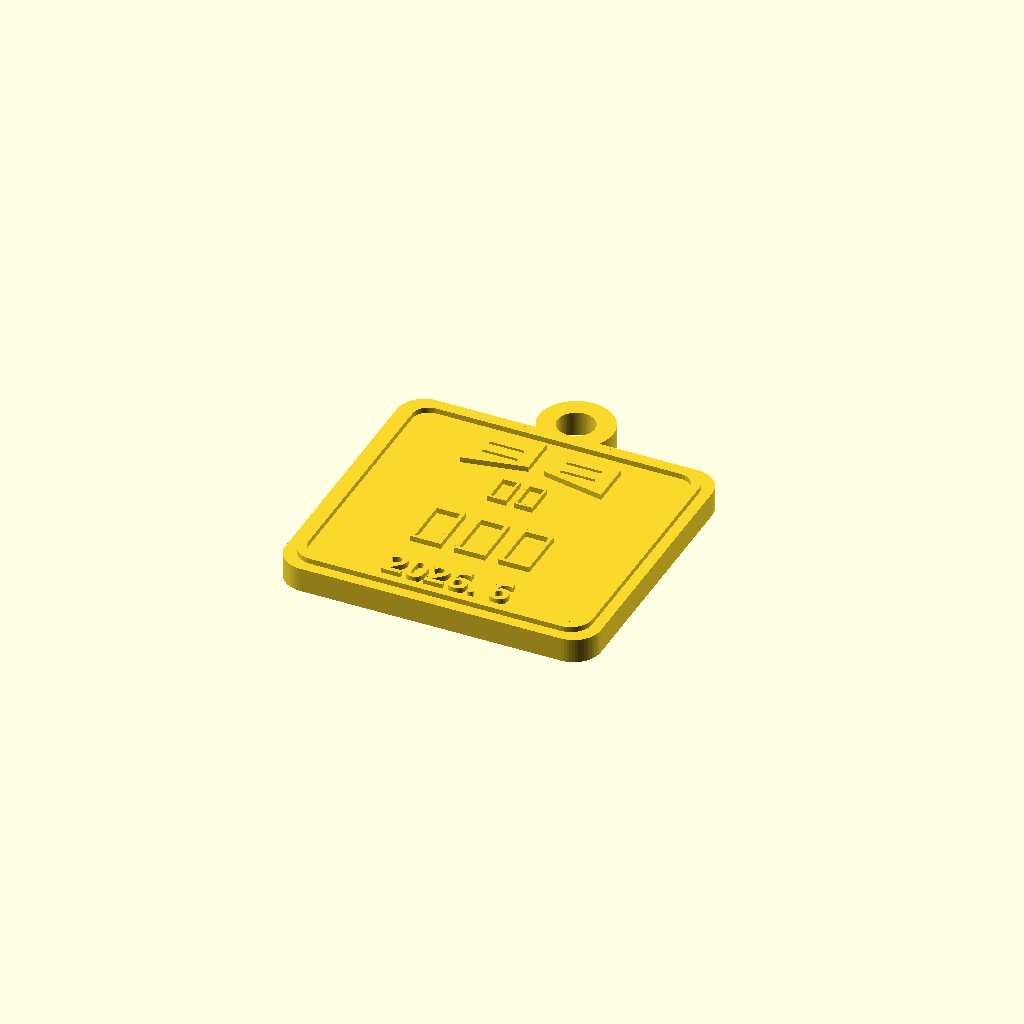
Cell 1: rendered with the file's own defaults.
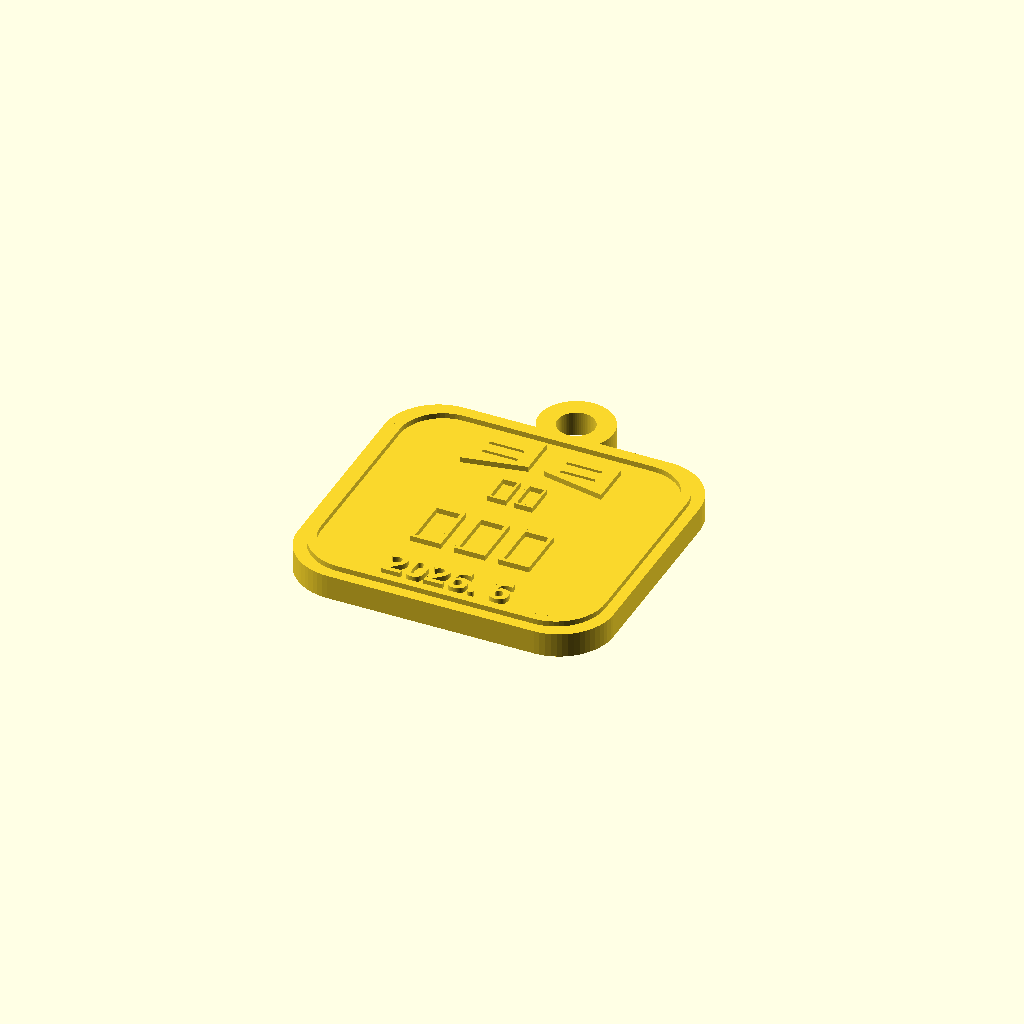
Cell 2: rad = 10 (everything else at default).
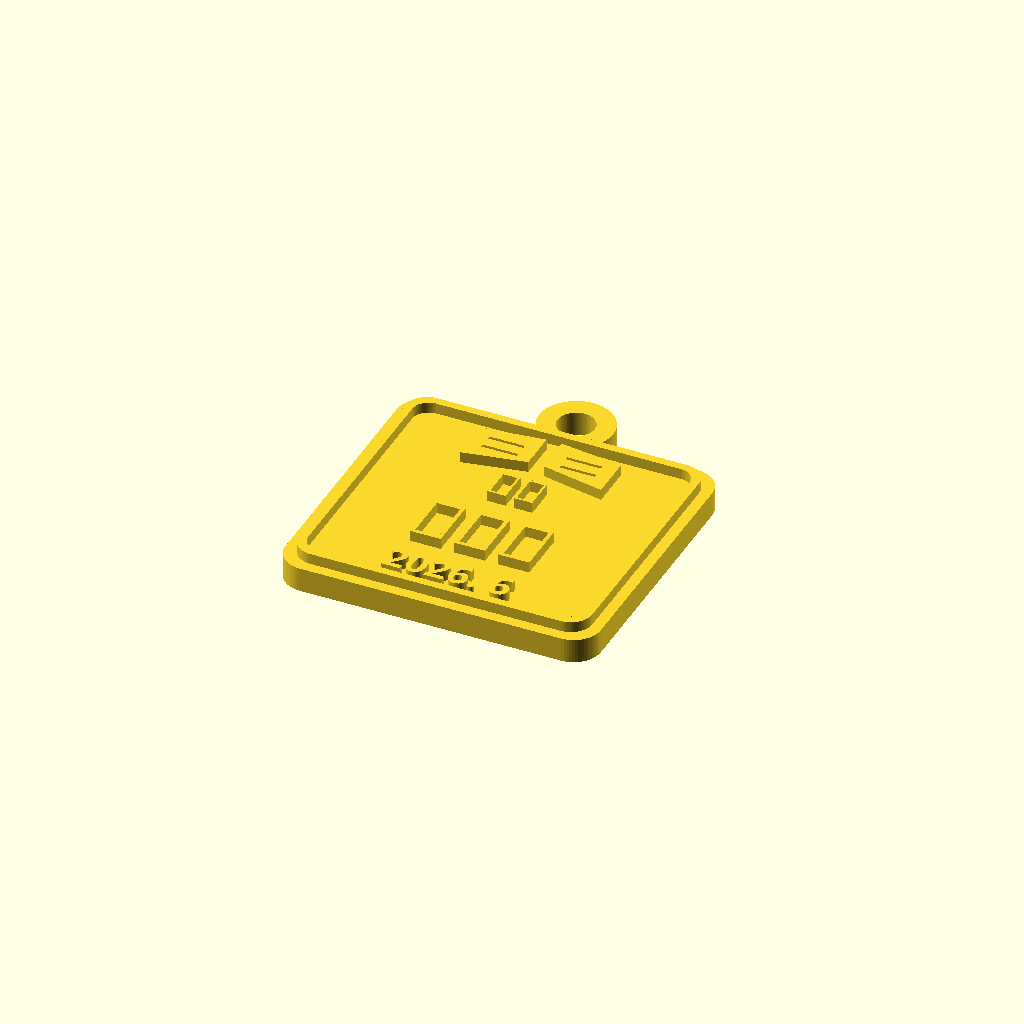
Cell 3: emb = 2 (everything else at default).
All cells are drawn from one camera (rotation 55°, 0°, 25°, orthographic, colour scheme Cornfield), so only the parameter changes between them.
Source of the model, local-agent/bookMedal.scad:
// 독서모임 완독 기념 메달 — 펼친 책 모양 + "완독 / 이름 / 월" 각인 + 리본 고리.
// 파라메트릭: 이름·월만 바꿔 사람마다 생성. CLI: openscad -D 'name="홍길동"' -D 'month="2026. 6"' -o out.stl bookMedal.scad

name  = "홍길동";        // 회원 이름
month = "2026. 6";       // 완독 월
title = "완독";          // 상단 문구

W = 58; H = 54; T = 4.5; // 메달 폭/높이/두께(mm)
rad = 5;                 // 모서리 라운드
emb = 1.0;               // 각인(부조) 높이
font = "NanumGothic:style=Bold";
$fn = 64;

module rrect(w, h, r) {
  hull() for (x = [-1, 1], y = [-1, 1])
    translate([x * (w/2 - r), y * (h/2 - r)]) circle(r);
}

// 펼친 책 2D 엠블럼 — 가운데 책등 간격을 둔 채워진 두 페이지(깔끔)
module book2d() {
  pw = 13; ph = 8;
  module page() {        // 오른쪽 페이지: 안쪽 낮고 바깥 들린 펼침감
    polygon([[1.4, -ph*0.30], [pw, -ph*0.58], [pw, ph*0.42], [1.4, ph*0.60]]);
  }
  difference() {
    union() { page(); mirror([1, 0, 0]) page(); }
    // 페이지 위 줄 디테일(파임)
    for (s = [-1, 1], i = [-1.3, 1.3])
      translate([s * pw * 0.55, i]) square([pw * 0.5, 0.6], center = true);
  }
}

// 이름: 기본 크기 유지, 폭 초과(긴 이름)일 때만 축소 (짧은 이름 확대 방지)
module fit(s, maxw, sz) {
  w = len(s) * sz * 1.02;          // 한글 ≈ 정사각 폭 근사
  f = min(1, maxw / w);
  scale([f, f, 1])
    text(s, size = sz, font = font, halign = "center", valign = "center");
}

// 본체 + 리본 고리
module body() {
  linear_extrude(T) {
    rrect(W, H, rad);
    translate([0, H/2 + 3.5]) difference() { circle(6.8); circle(3.4); } // 리본 고리
  }
}

// 윗면 부조 (테두리 + 엠블럼 + 글자)
module relief() {
  translate([0, 0, T]) linear_extrude(emb) {
    difference() { rrect(W-4, H-4, rad-1); rrect(W-7, H-7, rad-2); } // 테두리 프레임
    translate([0,  17]) book2d();                  // 펼친 책 엠블럼(상단)
    translate([0,   7]) text(title, size = 6, font = font, halign = "center", valign = "center");
    translate([0,  -7]) fit(name, W - 16, 10);     // 이름(가운데, 폭맞춤)
    translate([0, -20]) text(month, size = 5, font = font, halign = "center", valign = "center");
  }
}

body();
relief();
Parameter table extracted from the source (name, type, default, range or options):
name: string, default "홍길동"
month: string, default "2026. 6"
title: string, default "완독"
rad: number, default 5
emb: number, default 1
font: string, default "NanumGothic:style=Bold"
